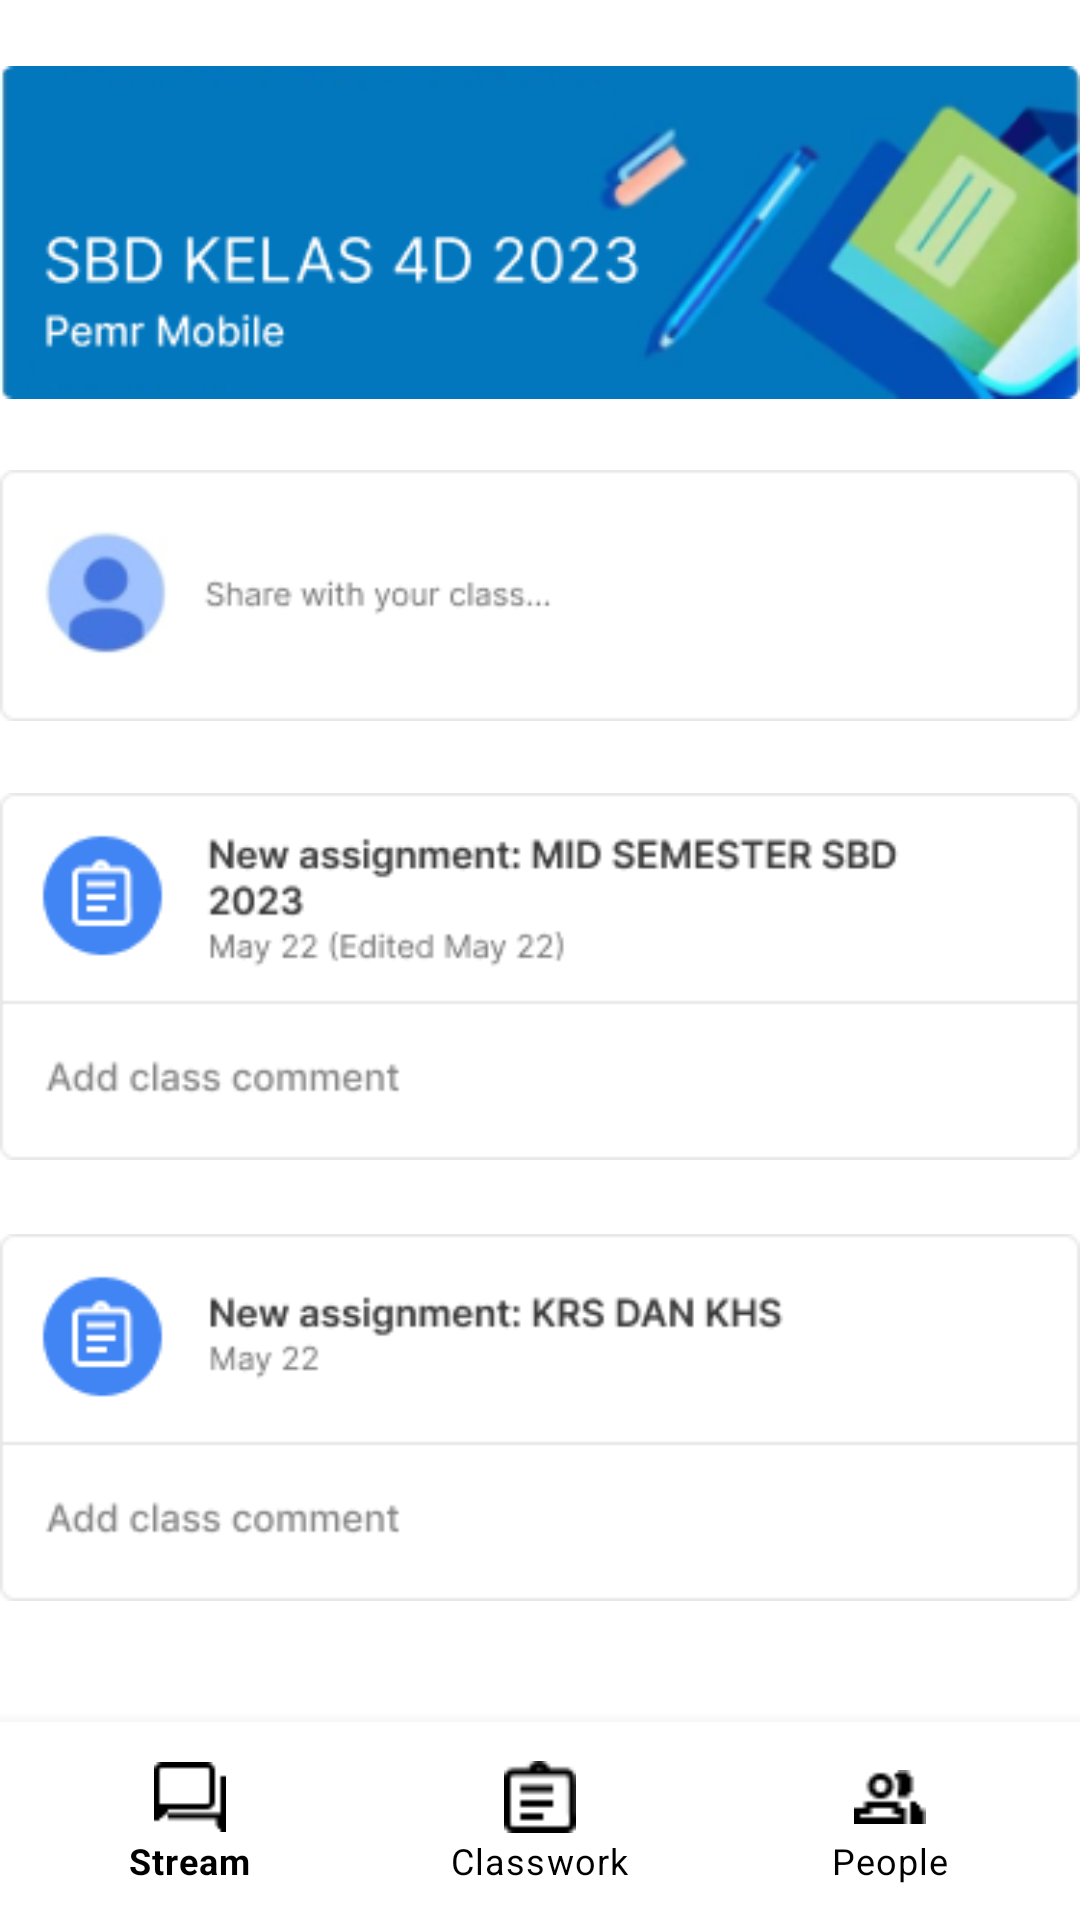

Android layout source for this screen:
<!-- AndroidManifest.xml: application theme Theme.GoogleClassroomApp -->
<!-- res/layout/activity_detail.xml -->
<?xml version="1.0" encoding="utf-8"?>
<androidx.constraintlayout.widget.ConstraintLayout xmlns:android="http://schemas.android.com/apk/res/android"
    xmlns:app="http://schemas.android.com/apk/res-auto"
    xmlns:tools="http://schemas.android.com/tools"
    android:id="@+id/main"
    android:layout_width="match_parent"
    android:layout_height="match_parent"
    tools:context=".DetailActivity">

    <LinearLayout
        android:layout_width="match_parent"
        android:layout_height="0dp"
        android:orientation="vertical"
        app:layout_constraintBottom_toBottomOf="parent"
        app:layout_constraintEnd_toEndOf="parent"
        app:layout_constraintStart_toStartOf="parent"
        app:layout_constraintTop_toTopOf="parent">

        <ImageView
            android:layout_marginVertical="20dp"
            android:layout_width="match_parent"
            android:layout_height="wrap_content"
            android:src="@drawable/sbd_detail"/>

        <ImageView
            android:layout_width="match_parent"
            android:layout_height="wrap_content"
            android:src="@drawable/share" />

        <ImageView
            android:layout_marginVertical="20dp"
            android:layout_width="match_parent"
            android:layout_height="wrap_content"
            android:src="@drawable/mid_semester" />

        <ImageView
            android:layout_width="match_parent"
            android:layout_height="wrap_content"
            android:src="@drawable/krs"/>

    </LinearLayout>

    <com.google.android.material.bottomnavigation.BottomNavigationView
        android:id="@+id/navbar"
        android:layout_width="match_parent"
        android:layout_height="wrap_content"
        android:padding="5dp"
        app:menu="@menu/menu"
        app:itemIconTint="@color/black"
        app:itemTextColor="@color/black"
        app:layout_constraintBottom_toBottomOf="parent"
        app:layout_constraintEnd_toEndOf="parent"
        app:layout_constraintStart_toStartOf="parent" />

</androidx.constraintlayout.widget.ConstraintLayout>
<!-- resources referenced by this layout -->
<resources>
  <color name="black">#FF000000</color>
  <!-- drawable krs: png bitmap (drawable, 6204 bytes) -->
  <!-- drawable mid_semester: png bitmap (drawable, 7862 bytes) -->
  <!-- drawable sbd_detail: png bitmap (drawable, 31688 bytes) -->
  <!-- drawable share: png bitmap (drawable, 5815 bytes) -->
  <style name="Theme.GoogleClassroomApp" parent="Theme.MaterialComponents.Light.NoActionBar">
  
      </style>
</resources>
